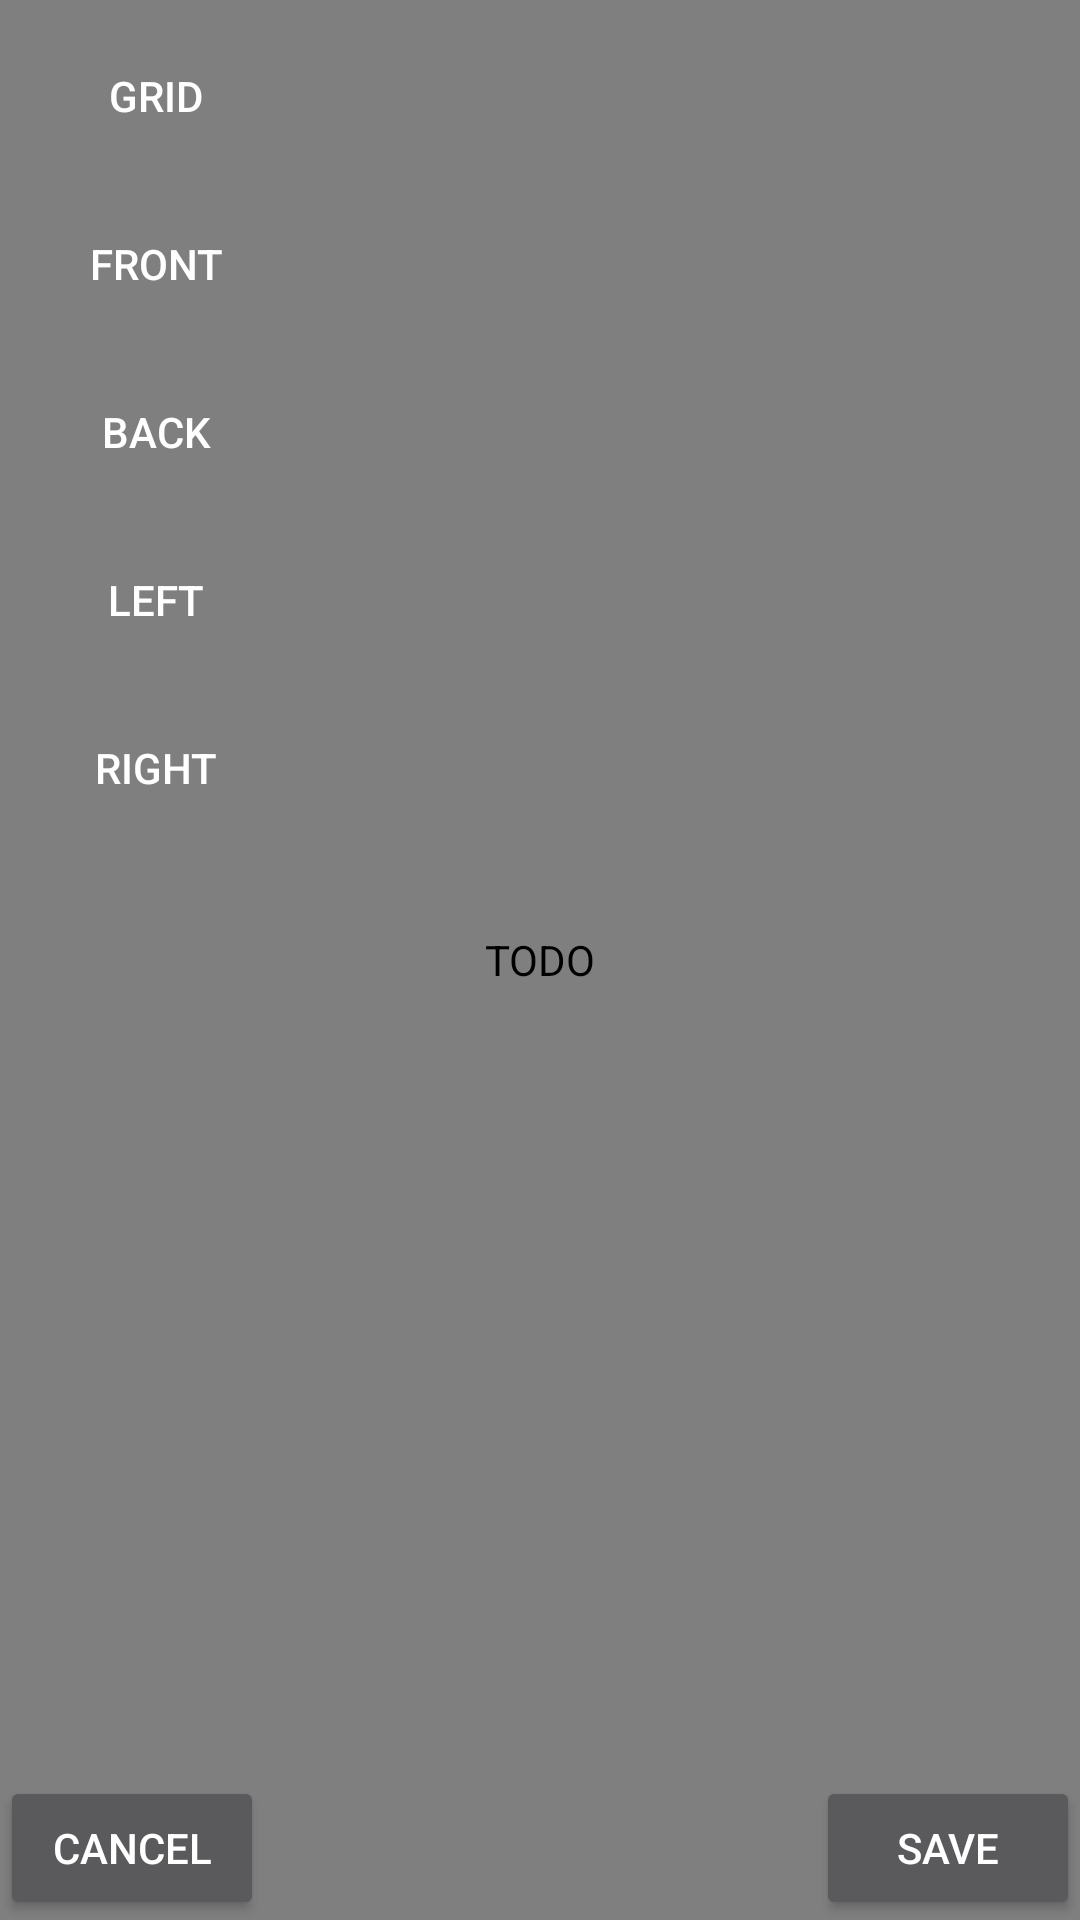

Here is an Android app screen rendered from its layout file. Give the layout XML and the strings, colors and styles it references.
<!-- AndroidManifest.xml: application theme Theme.AppCompat.NoActionBar -->
<!-- res/layout/activity_camera2.xml -->
<?xml version="1.0" encoding="utf-8"?>
<androidx.constraintlayout.widget.ConstraintLayout xmlns:android="http://schemas.android.com/apk/res/android"
    xmlns:app="http://schemas.android.com/apk/res-auto"
    xmlns:tools="http://schemas.android.com/tools"
    android:layout_width="match_parent"
    android:layout_height="match_parent"
    tools:context=".Camera2Activity">

    <FrameLayout
        android:layout_width="match_parent"
        android:layout_height="match_parent"
        app:layout_constraintBottom_toBottomOf="parent"
        app:layout_constraintStart_toStartOf="parent">



        <TextureView
            android:id="@+id/textureView"
            android:layout_width="match_parent"
            android:layout_height="match_parent"
            app:layout_constraintStart_toStartOf="parent"
            app:layout_constraintTop_toTopOf="parent" />

        <com.example.cameraxwithguides.ImageViewDrawable
            android:id="@+id/imageView"
            android:layout_width="match_parent"
            android:layout_height="match_parent"
            android:background="@android:color/transparent"
            android:contentDescription="TODO"
            android:scaleType="centerCrop" />

        <Button
            android:id="@+id/button8"
            android:layout_width="wrap_content"
            android:layout_height="wrap_content"
            android:layout_gravity="bottom|left"
            android:text="Cancel"
            tools:visibility="invisible" />

        <Button
            android:id="@+id/button9"
            android:layout_width="wrap_content"
            android:layout_height="wrap_content"
            android:layout_gravity="bottom|right"
            android:text="Save"
            tools:visibility="invisible" />

    </FrameLayout>

    <Button
        android:id="@+id/button3"
        android:layout_width="wrap_content"
        android:layout_height="wrap_content"
        android:layout_marginStart="8dp"
        android:layout_marginTop="8dp"
        android:background="@android:color/transparent"
        android:text="Grid"
        app:layout_constraintStart_toStartOf="parent"
        app:layout_constraintTop_toTopOf="parent" />

    <Button
        android:id="@+id/button4"
        android:layout_width="wrap_content"
        android:layout_height="wrap_content"
        android:layout_marginStart="8dp"
        android:layout_marginTop="8dp"
        android:background="@android:color/transparent"
        android:text="FRONT"
        app:layout_constraintStart_toStartOf="parent"
        app:layout_constraintTop_toBottomOf="@+id/button3" />

    <Button
        android:id="@+id/button5"
        android:layout_width="wrap_content"
        android:layout_height="wrap_content"
        android:layout_marginStart="8dp"
        android:layout_marginTop="8dp"
        android:background="@android:color/transparent"
        android:text="BACK"
        app:layout_constraintStart_toStartOf="parent"
        app:layout_constraintTop_toBottomOf="@+id/button4" />

    <Button
        android:id="@+id/button6"
        android:layout_width="wrap_content"
        android:layout_height="wrap_content"
        android:layout_marginStart="8dp"
        android:layout_marginTop="8dp"
        android:background="@android:color/transparent"
        android:text="LEFT"
        app:layout_constraintStart_toStartOf="parent"
        app:layout_constraintTop_toBottomOf="@+id/button5" />

    <Button
        android:id="@+id/button7"
        android:layout_width="wrap_content"
        android:layout_height="wrap_content"
        android:layout_marginStart="8dp"
        android:layout_marginTop="8dp"
        android:background="@android:color/transparent"
        android:text="RIGHT"
        app:layout_constraintStart_toStartOf="parent"
        app:layout_constraintTop_toBottomOf="@+id/button6" />


</androidx.constraintlayout.widget.ConstraintLayout>
<!-- resources referenced by this layout -->
<resources>

</resources>
